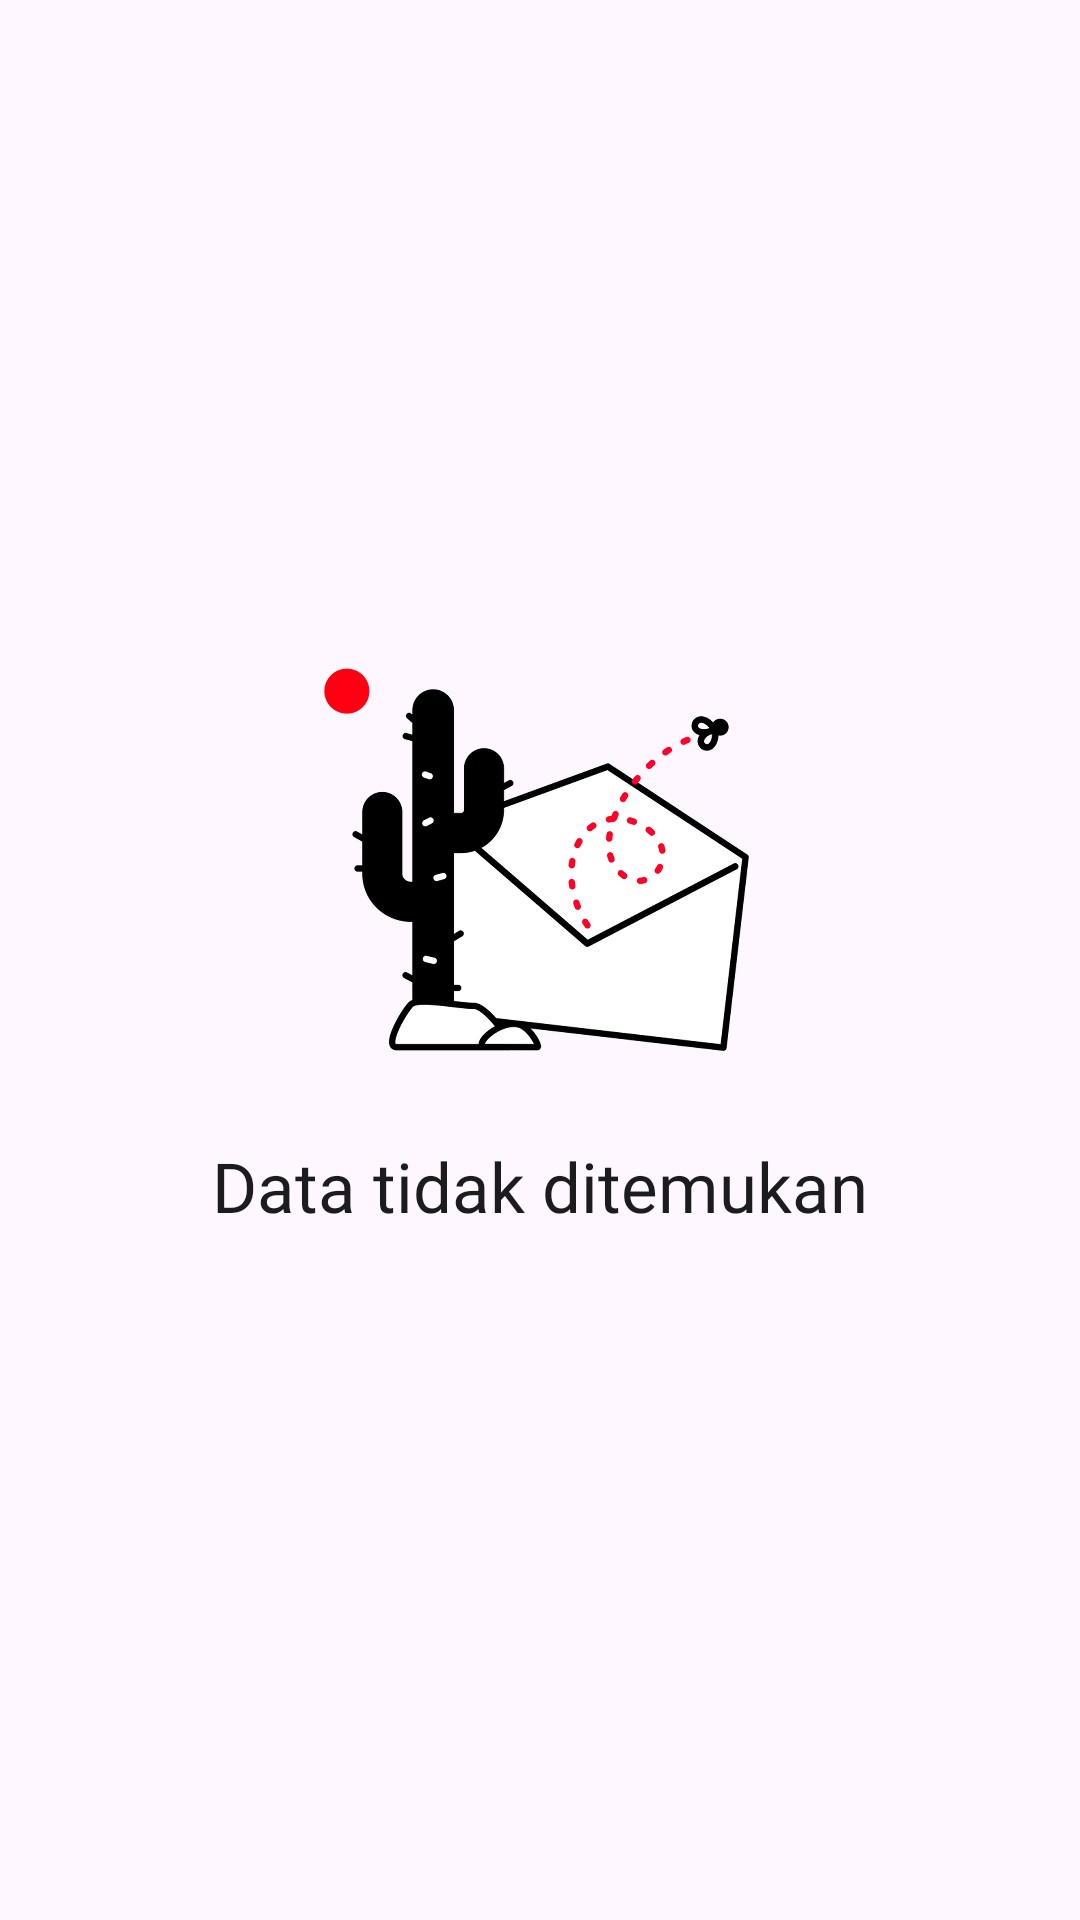

Reconstruct the res/layout file that produces this screen, plus the resources it refers to.
<!-- AndroidManifest.xml: application theme Theme.EPermoziApp -->
<!-- res/layout/empty_state_layout.xml -->
<?xml version="1.0" encoding="utf-8"?>
<RelativeLayout xmlns:android="http://schemas.android.com/apk/res/android"
    android:orientation="vertical"
    android:layout_width="match_parent"
    android:id="@+id/lrEmpty"
    android:padding="16dp"
    android:layout_height="match_parent">
    <LinearLayout
        android:layout_width="match_parent"
        android:orientation="vertical"
        android:layout_centerInParent="true"
        android:layout_height="wrap_content">
        <ImageView
            android:src="@drawable/ic_empty"
            android:layout_width="wrap_content"
            android:layout_gravity="center"
            android:layout_height="150dp"/>

        <TextView
            android:id="@+id/tvTitle"
            android:layout_marginTop="20dp"
            android:layout_width="match_parent"
            android:layout_gravity="center"
            android:textAlignment="center"
            android:textSize="23sp"
            android:textColor="@color/black"
            android:fontFamily="@font/satoshi_bold"
            android:text="@string/data_tidak_ditemukan"
            android:layout_height="wrap_content"/>

        <TextView
            android:id="@+id/tvDesc"
            android:layout_width="match_parent"
            android:layout_gravity="center"
            android:textSize="14sp"
            android:textColor="@color/black_80"
            android:fontFamily="@font/satoshi_regular"
            android:textAlignment="center"
            android:layout_height="wrap_content"/>

    </LinearLayout>


</RelativeLayout>
<!-- resources referenced by this layout -->
<resources>
  <color name="black">#1C1C1E</color>
  <color name="black_80">#6B7280</color>
  <!-- drawable ic_empty: png bitmap (drawable, 356746 bytes) -->
  <string name="data_tidak_ditemukan">Data tidak ditemukan</string>
  <style name="Theme.EPermoziApp" parent="Base.Theme.EPermoziApp" />
  <style name="Base.Theme.EPermoziApp" parent="Theme.Material3.Light.NoActionBar">
           <item name="colorPrimary">@color/main</item>
      </style>
  <color name="main">#0d6efd</color>
</resources>
